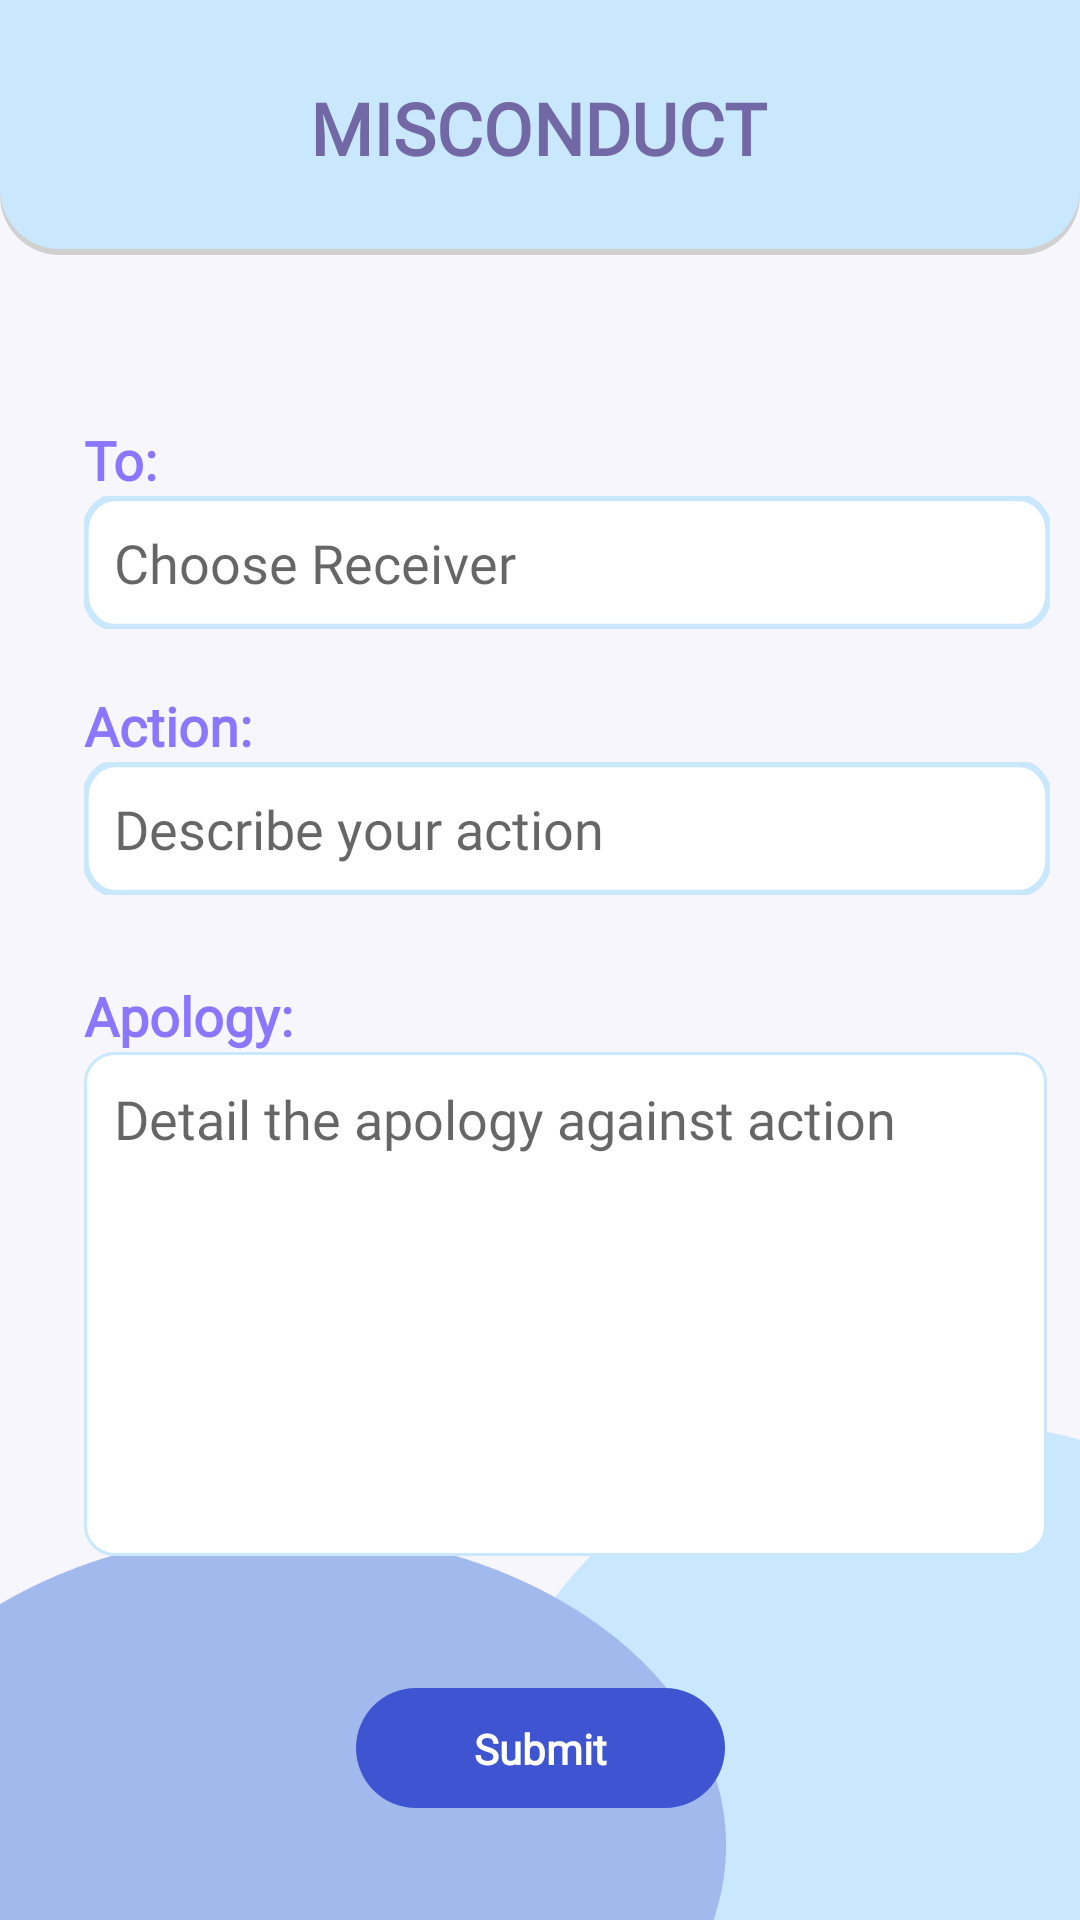

Produce the Android XML layout that renders to this screen, including the resource entries it uses.
<!-- AndroidManifest.xml: application theme Theme.InQuery -->
<!-- res/layout/activity_qmisconduct.xml -->
<?xml version="1.0" encoding="utf-8"?>
<ScrollView xmlns:android="http://schemas.android.com/apk/res/android"
    xmlns:app="http://schemas.android.com/apk/res-auto"
    xmlns:tools="http://schemas.android.com/tools"
    android:layout_width="match_parent"
    android:layout_height="match_parent"
    android:background="@drawable/backgroundquery"
    tools:context=".qmisconduct">

    <androidx.constraintlayout.widget.ConstraintLayout
        android:layout_width="match_parent"
        android:layout_height="wrap_content">

        <TextView
            android:id="@+id/textView8"
            android:layout_width="wrap_content"
            android:layout_height="wrap_content"
            android:layout_marginStart="28dp"
            android:layout_marginTop="20dp"
            android:fontFamily="@font/montserrat"
            android:text="Action:"
            android:textColor="@color/text"
            android:textSize="18sp"
            android:textStyle="bold"
            app:layout_constraintStart_toStartOf="parent"
            app:layout_constraintTop_toBottomOf="@+id/receiver" />

        <TextView
            android:id="@+id/textView6"
            android:layout_width="wrap_content"
            android:layout_height="wrap_content"
            android:layout_marginStart="28dp"
            android:layout_marginTop="56dp"
            android:fontFamily="@font/montserrat"
            android:text="To:"
            android:textColor="@color/text"
            android:textSize="18sp"
            android:textStyle="bold"
            app:layout_constraintStart_toStartOf="parent"
            app:layout_constraintTop_toBottomOf="@+id/imageView4" />

        <TextView
            android:id="@+id/textView11"
            android:layout_width="wrap_content"
            android:layout_height="wrap_content"
            android:layout_marginStart="28dp"
            android:layout_marginTop="28dp"
            android:fontFamily="@font/montserrat"
            android:text="Apology:"
            android:textColor="@color/text"
            android:textSize="18sp"
            android:textStyle="bold"
            app:layout_constraintStart_toStartOf="parent"
            app:layout_constraintTop_toBottomOf="@+id/rfrom" />

        <ImageView
            android:id="@+id/imageView4"
            android:layout_width="0dp"
            android:layout_height="85dp"
            app:layout_constraintEnd_toEndOf="parent"
            app:layout_constraintStart_toStartOf="parent"
            app:layout_constraintTop_toTopOf="parent"
            app:srcCompat="@drawable/backgroundtop" />

        <TextView
            android:id="@+id/textView5"
            android:layout_width="wrap_content"
            android:layout_height="wrap_content"
            android:fontFamily="@font/montserrat"
            android:text="MISCONDUCT"
            android:textColor="#7268A5"
            android:textSize="24sp"
            android:textStyle="bold"
            app:layout_constraintBottom_toBottomOf="@+id/imageView4"
            app:layout_constraintEnd_toEndOf="parent"
            app:layout_constraintHorizontal_bias="0.497"
            app:layout_constraintStart_toStartOf="parent"
            app:layout_constraintTop_toTopOf="@+id/imageView4" />


        <EditText
            android:id="@+id/rfrom"
            android:layout_width="322dp"
            android:layout_height="wrap_content"
            android:layout_marginStart="28dp"
            android:background="@drawable/querytextbox"
            android:drawablePadding="10dp"
            android:fontFamily="@font/montserrat"
            android:padding="10dp"
            android:hint="Describe your action"
            android:textColor="@color/text"
            android:textSize="18sp"
            app:layout_constraintStart_toStartOf="parent"
            app:layout_constraintTop_toBottomOf="@+id/textView8"
            tools:ignore="TouchTargetSizeCheck,SpeakableTextPresentCheck" />

        <EditText
            android:id="@+id/editTextTextMultiLine3"
            android:layout_width="321dp"
            android:layout_height="wrap_content"
            android:layout_marginStart="28dp"
            android:background="@drawable/querytextboxbig"
            android:ems="10"
            android:fontFamily="@font/montserrat"
            android:gravity="start|top"
            android:hint="Detail the apology against action"
            android:inputType="textMultiLine"
            android:minHeight="155dp"
            android:padding="10dp"
            android:textColor="@color/text"
            android:textSize="18sp"
            app:layout_constraintStart_toStartOf="parent"
            app:layout_constraintTop_toBottomOf="@+id/textView11"
            tools:ignore="SpeakableTextPresentCheck,TouchTargetSizeCheck" />

        <TextView
            android:id="@+id/receiver"
            android:layout_width="322dp"
            android:layout_height="wrap_content"
            android:layout_marginStart="28dp"
            android:background="@drawable/querytextbox"
            android:drawablePadding="10dp"
            android:fontFamily="@font/montserrat"
            android:padding="10dp"
            android:hint="Choose Receiver"
            android:textColor="@color/text"
            android:textSize="18sp"
            app:layout_constraintStart_toStartOf="parent"
            app:layout_constraintTop_toBottomOf="@+id/textView6"
            tools:ignore="TouchTargetSizeCheck,SpeakableTextPresentCheck" />

        <ImageView
            android:id="@+id/missubmit"
            android:layout_width="wrap_content"
            android:layout_height="wrap_content"
            android:layout_marginTop="44dp"
            app:layout_constraintEnd_toEndOf="parent"
            app:layout_constraintHorizontal_bias="0.501"
            app:layout_constraintStart_toStartOf="parent"
            app:layout_constraintTop_toBottomOf="@+id/editTextTextMultiLine3"
            app:srcCompat="@drawable/button_medium" />

        <TextView
            android:id="@+id/studentBtnText"
            android:layout_width="wrap_content"
            android:layout_height="wrap_content"
            android:fontFamily="@font/montserrat"
            android:textStyle="bold"
            android:text="Submit"
            android:textColor="#FFFFFF"
            app:layout_constraintBottom_toBottomOf="@+id/missubmit"
            app:layout_constraintEnd_toEndOf="@+id/missubmit"
            app:layout_constraintStart_toStartOf="@+id/missubmit"
            app:layout_constraintTop_toTopOf="@+id/missubmit" />

    </androidx.constraintlayout.widget.ConstraintLayout>
</ScrollView>
<!-- resources referenced by this layout -->
<resources>
  <color name="text">#8A76FF</color>
  <!-- drawable backgroundquery: png bitmap (drawable-v24, 21001 bytes) -->
  <!-- drawable backgroundtop (drawable) -->
  <?xml version="1.0" encoding="utf-8"?>
  <layer-list xmlns:android="http://schemas.android.com/apk/res/android">
      
      <item android:top="2dp">
          <shape>
              <solid android:color="#D0D0D0" />
              <corners android:bottomLeftRadius="20dp"
                  android:bottomRightRadius="20dp"/>
          </shape>
      </item>
      
      <item android:bottom="2dp" >
          <shape xmlns:android="http://schemas.android.com/apk/res/android">
              <solid android:color="@color/accent2"/>
              <corners android:bottomLeftRadius="20dp"
                  android:bottomRightRadius="20dp"/>
          </shape>
      </item>
  </layer-list>
  <!-- drawable button_medium (drawable) -->
  <vector xmlns:android="http://schemas.android.com/apk/res/android"
      android:width="123dp"
      android:height="40dp"
      android:viewportWidth="123"
      android:viewportHeight="40">
      <path
          android:fillColor="#FF3F54D1"
          android:pathData="M0 20c0-11.05 8.95-20 20-20h83c11.05 0 20 8.95 20 20v0c0 11.05-8.95 20-20 20h-83c-11.05 0-20-8.95-20-20z"/>
  </vector>
  <!-- drawable querytextbox (drawable) -->
  <vector xmlns:android="http://schemas.android.com/apk/res/android"
      android:width="311dp"
      android:height="38dp"
      android:viewportWidth="311"
      android:viewportHeight="38">
      <path
          android:fillColor="#FFFFFFFF"
          android:strokeColor="#FFC9E8FD"
          android:strokeWidth="2"
          android:pathData="M0.5 10c0-5.25 4.25-9.5 9.5-9.5h291c5.25 0 9.5 4.25 9.5 9.5v18c0 5.25-4.25 9.5-9.5 9.5h-291c-5.25 0-9.5-4.25-9.5-9.5z"/>
  </vector>
  <!-- drawable querytextboxbig (drawable) -->
  <vector xmlns:android="http://schemas.android.com/apk/res/android"
      android:width="311dp"
      android:height="168dp"
      android:viewportWidth="311"
      android:viewportHeight="168">
      <path
          android:fillColor="#FFFFFFFF"
          android:strokeColor="#FFC9E8FD"
          android:strokeWidth="1"
          android:pathData="M0.5 10c0-5.25 4.25-9.5 9.5-9.5h291c5.25 0 9.5 4.25 9.5 9.5v148c0 5.25-4.25 9.5-9.5 9.5h-291c-5.25 0-9.5-4.25-9.5-9.5z"/>
  </vector>
  <style name="Theme.InQuery" parent="Theme.MaterialComponents.Light.DarkActionBar">
          
          <item name="colorPrimary">@color/purple_500</item>
          <item name="colorPrimaryVariant">@color/purple_700</item>
          <item name="colorOnPrimary">@color/white</item>
          
          <item name="colorSecondary">@color/teal_200</item>
          <item name="colorSecondaryVariant">@color/teal_700</item>
          <item name="colorOnSecondary">@color/black</item>
          
          <item name="android:statusBarColor" tools:targetApi="l">?attr/colorPrimaryVariant</item>
          
      </style>
  <color name="accent2">#C9E8FD</color>
  <color name="purple_500">#FF6200EE</color>
  <color name="purple_700">#FF3700B3</color>
  <color name="white">#FFFFFFFF</color>
  <color name="teal_200">#FF03DAC5</color>
  <color name="teal_700">#FF018786</color>
  <color name="black">#FF000000</color>
</resources>
